Run: headless pygame with SDL's dummy video driver; simulated clock (each Clock.tick advances the game by its frame time, no real sleeping); random seed 0; keys injected as events and as key.get_pressed() state; no mouse input; restart key R tapped at the start of phases 3 and 4.
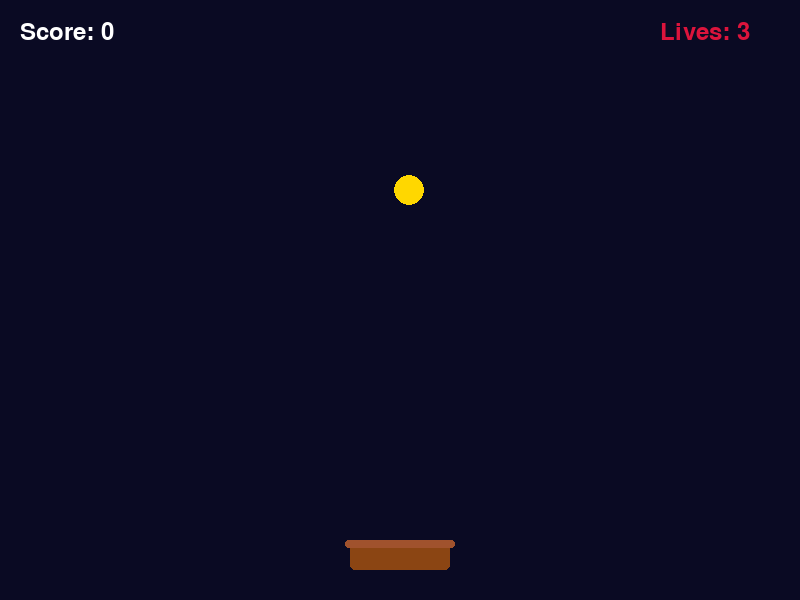
Frame 1 of 4 · flips 1–60 · no input
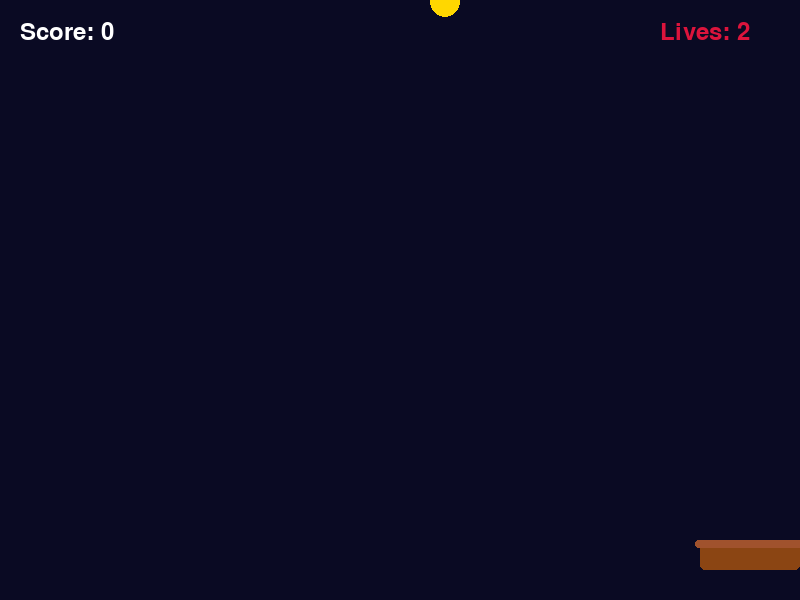
Frame 2 of 4 · flips 61–180 · tapped SPACE, RETURN · held RIGHT (→), D
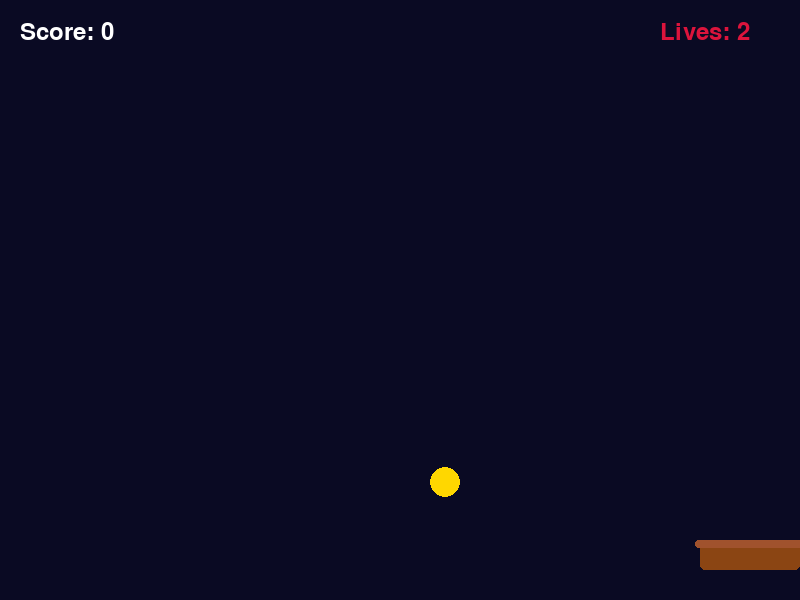
Frame 3 of 4 · flips 181–300 · tapped R · held DOWN (↓), S
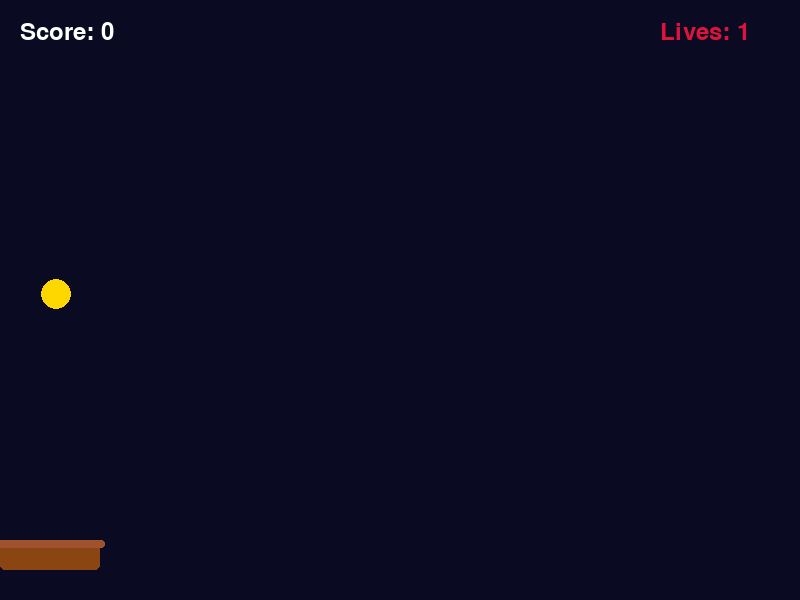
Frame 4 of 4 · flips 301–420 · tapped R · held LEFT (←), A, UP (↑), W

The pygame program that drew these frames:

import pygame
import random
import sys

pygame.init()

SCREEN_WIDTH = 800
SCREEN_HEIGHT = 600
screen = pygame.display.set_mode((SCREEN_WIDTH, SCREEN_HEIGHT))
pygame.display.set_caption("Star Catcher")

# Colors
DARK_BLUE = (10, 10, 35)
WHITE = (255, 255, 255)
YELLOW = (255, 215, 0)
BROWN = (139, 69, 19)
RED = (220, 20, 60)

clock = pygame.time.Clock()

# Game State Variables
score = 0
lives = 3
game_over = False

# Basket properties
basket_width = 100
basket_height = 30
basket_x = SCREEN_WIDTH // 2 - basket_width // 2
basket_y = SCREEN_HEIGHT - 60
basket_speed = 8

# Star properties
star_radius = 15
star_x = random.randint(star_radius, SCREEN_WIDTH - star_radius)
star_y = -50
star_speed = 4

font = pygame.font.SysFont(None, 36)
large_font = pygame.font.SysFont(None, 64)

def reset_game():
    global score, lives, game_over, basket_x, star_x, star_y, star_speed
    score = 0
    lives = 3
    game_over = False
    basket_x = SCREEN_WIDTH // 2 - basket_width // 2
    star_x = random.randint(star_radius, SCREEN_WIDTH - star_radius)
    star_y = -50
    star_speed = 4

running = True
while running:
    screen.fill(DARK_BLUE)

    for event in pygame.event.get():
        if event.type == pygame.QUIT:
            running = False
        elif event.type == pygame.KEYDOWN:
            if game_over and event.key == pygame.K_r:
                reset_game()

    if not game_over:
        # Handle continuous key presses for basket movement
        keys = pygame.key.get_pressed()
        if keys[pygame.K_LEFT]:
            basket_x -= basket_speed
            if basket_x < 0:
                basket_x = 0
        if keys[pygame.K_RIGHT]:
            basket_x += basket_speed
            if basket_x > SCREEN_WIDTH - basket_width:
                basket_x = SCREEN_WIDTH - basket_width

        # Move the star down
        star_y += star_speed

        # Check for catch
        basket_rect = pygame.Rect(basket_x, basket_y, basket_width, basket_height)
        star_rect = pygame.Rect(star_x - star_radius, star_y - star_radius, star_radius * 2, star_radius * 2)

        if basket_rect.colliderect(star_rect):
            score += 1
            star_x = random.randint(star_radius, SCREEN_WIDTH - star_radius)
            star_y = -50
            star_speed += 0.2  # Slightly increase speed as score increases

        # Check if star missed
        elif star_y > SCREEN_HEIGHT + star_radius:
            lives -= 1
            star_x = random.randint(star_radius, SCREEN_WIDTH - star_radius)
            star_y = -50
            if lives <= 0:
                game_over = True

    # Draw Basket (Trapezoid/Rectangle primitive)
    pygame.draw.rect(screen, BROWN, (basket_x, basket_y, basket_width, basket_height), border_radius=5)
    # Basket handle / rim detail
    pygame.draw.rect(screen, (160, 82, 45), (basket_x - 5, basket_y, basket_width + 10, 8), border_radius=3)

    # Draw Star (Circle primitive for simplicity or multi-point polygon)
    pygame.draw.circle(screen, YELLOW, (int(star_x), int(star_y)), star_radius)

    # Render Score and Lives
    score_text = font.render(f"Score: {score}", True, WHITE)
    lives_text = font.render(f"Lives: {lives}", True, RED)
    screen.blit(score_text, (20, 20))
    screen.blit(lives_text, (SCREEN_WIDTH - 140, 20))

    # Game Over Screen
    if game_over:
        overlay = pygame.Surface((SCREEN_WIDTH, SCREEN_HEIGHT), pygame.SRCALPHA)
        overlay.fill((0, 0, 0, 180))
        screen.blit(overlay, (0, 0))

        game_over_surf = large_font.render("GAME OVER", True, RED)
        restart_surf = font.render("Press 'R' to Restart or Close Window", True, WHITE)
        
        screen.blit(game_over_surf, (SCREEN_WIDTH // 2 - game_over_surf.get_width() // 2, SCREEN_HEIGHT // 2 - 60))
        screen.blit(restart_surf, (SCREEN_WIDTH // 2 - restart_surf.get_width() // 2, SCREEN_HEIGHT // 2 + 10))

    pygame.display.flip()
    clock.tick(60)

pygame.quit()
sys.exit()
